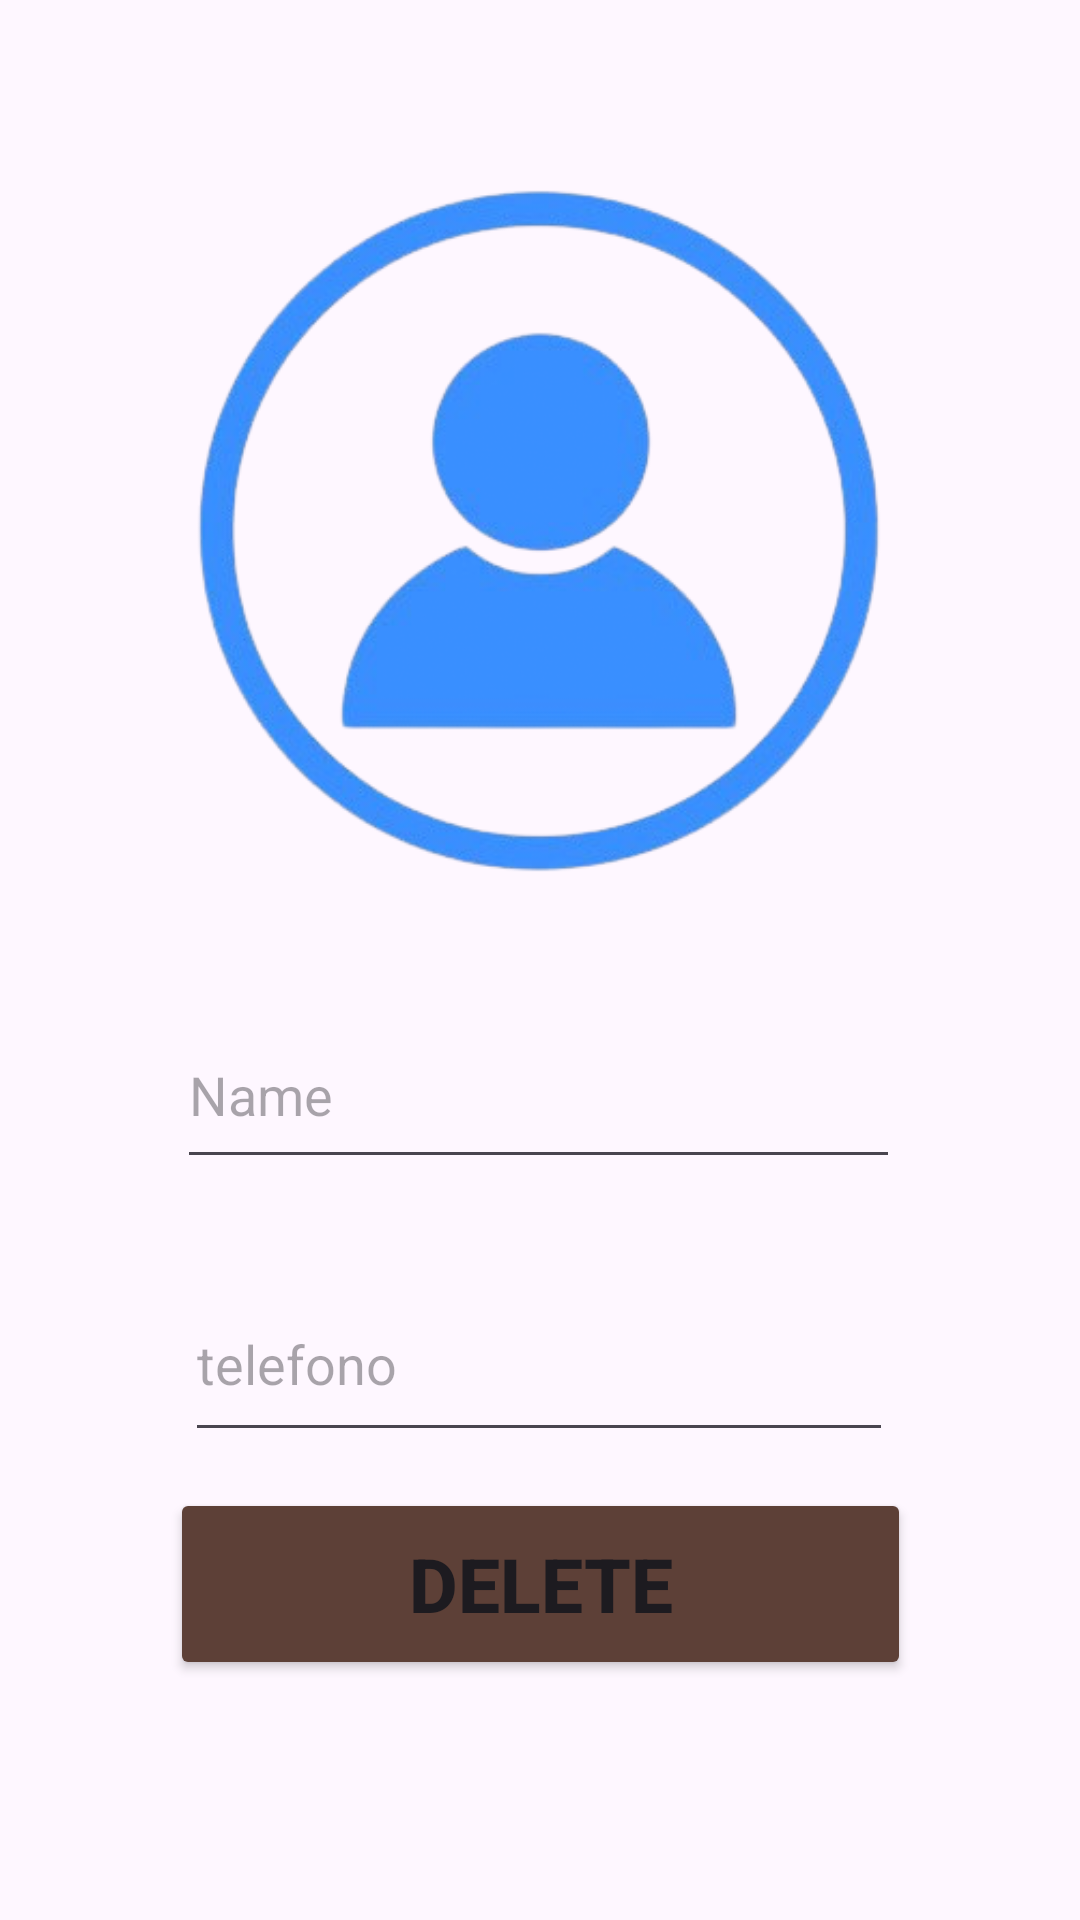

Write the Android layout XML for this screen, with the resource values it uses.
<!-- AndroidManifest.xml: application theme Theme.Final -->
<!-- res/layout/editar.xml -->
<?xml version="1.0" encoding="utf-8"?>
<androidx.constraintlayout.widget.ConstraintLayout xmlns:android="http://schemas.android.com/apk/res/android"
    xmlns:app="http://schemas.android.com/apk/res-auto"
    xmlns:tools="http://schemas.android.com/tools"
    android:layout_width="match_parent"
    android:layout_height="match_parent"
    android:background="@color/beiges">


    <ImageView
        android:id="@+id/imageUser"
        android:layout_width="336dp"
        android:layout_height="258dp"
        android:layout_marginTop="48dp"
        app:layout_constraintEnd_toEndOf="parent"
        app:layout_constraintHorizontal_bias="0.493"
        app:layout_constraintStart_toStartOf="parent"
        app:layout_constraintTop_toTopOf="parent"
        app:srcCompat="@drawable/user"
        tools:ignore="MissingConstraints" />

    <EditText
        android:id="@+id/editname"
        android:layout_width="241dp"
        android:layout_height="59dp"
        android:layout_marginTop="28dp"
        android:ems="10"
        android:hint="Name"
        android:inputType="text"
        app:layout_constraintEnd_toEndOf="parent"
        app:layout_constraintHorizontal_bias="0.497"
        app:layout_constraintStart_toStartOf="parent"
        app:layout_constraintTop_toBottomOf="@+id/imageUser"
        tools:ignore="MissingConstraints" />

    <EditText
        android:id="@+id/telefono"
        android:layout_width="236dp"
        android:layout_height="62dp"
        android:layout_marginTop="29dp"
        android:ems="10"
        android:hint="telefono"
        android:inputType="text"
        app:layout_constraintEnd_toEndOf="parent"
        app:layout_constraintHorizontal_bias="0.497"
        app:layout_constraintStart_toStartOf="parent"
        app:layout_constraintTop_toBottomOf="@+id/editname"
        tools:ignore="MissingConstraints" />

    <Button
        android:id="@+id/save"
        android:layout_width="247dp"
        android:layout_height="64dp"
        android:layout_marginBottom="168dp"
        android:backgroundTint="@color/brown"
        android:text="Save"
        android:textSize="25sp"
        android:textStyle="bold"
        app:layout_constraintBottom_toBottomOf="parent"
        app:layout_constraintEnd_toEndOf="parent"
        app:layout_constraintHorizontal_bias="0.53"
        app:layout_constraintStart_toStartOf="parent"
        app:layout_constraintTop_toBottomOf="@+id/telefono"
        app:layout_constraintVertical_bias="1.0" />

    <Button
        android:layout_width="247dp"
        android:layout_height="64dp"
        android:layout_marginTop="24dp"
        android:layout_marginBottom="104dp"
        android:backgroundTint="@color/brown"
        android:text="Delete"
        android:textSize="25sp"
        android:textStyle="bold"
        app:layout_constraintBottom_toBottomOf="parent"
        app:layout_constraintEnd_toEndOf="parent"
        app:layout_constraintStart_toStartOf="parent"
        app:layout_constraintTop_toBottomOf="@+id/save"
        app:layout_constraintVertical_bias="0.0" />


</androidx.constraintlayout.widget.ConstraintLayout>
<!-- resources referenced by this layout -->
<resources>
  <color name="brown">#5D4037</color>
  <!-- drawable user: png bitmap (drawable, 112497 bytes) -->
  <style name="Theme.Final" parent="Base.Theme.Final" />
  <style name="Base.Theme.Final" parent="Theme.Material3.DayNight.NoActionBar">
          
          
      </style>
</resources>
